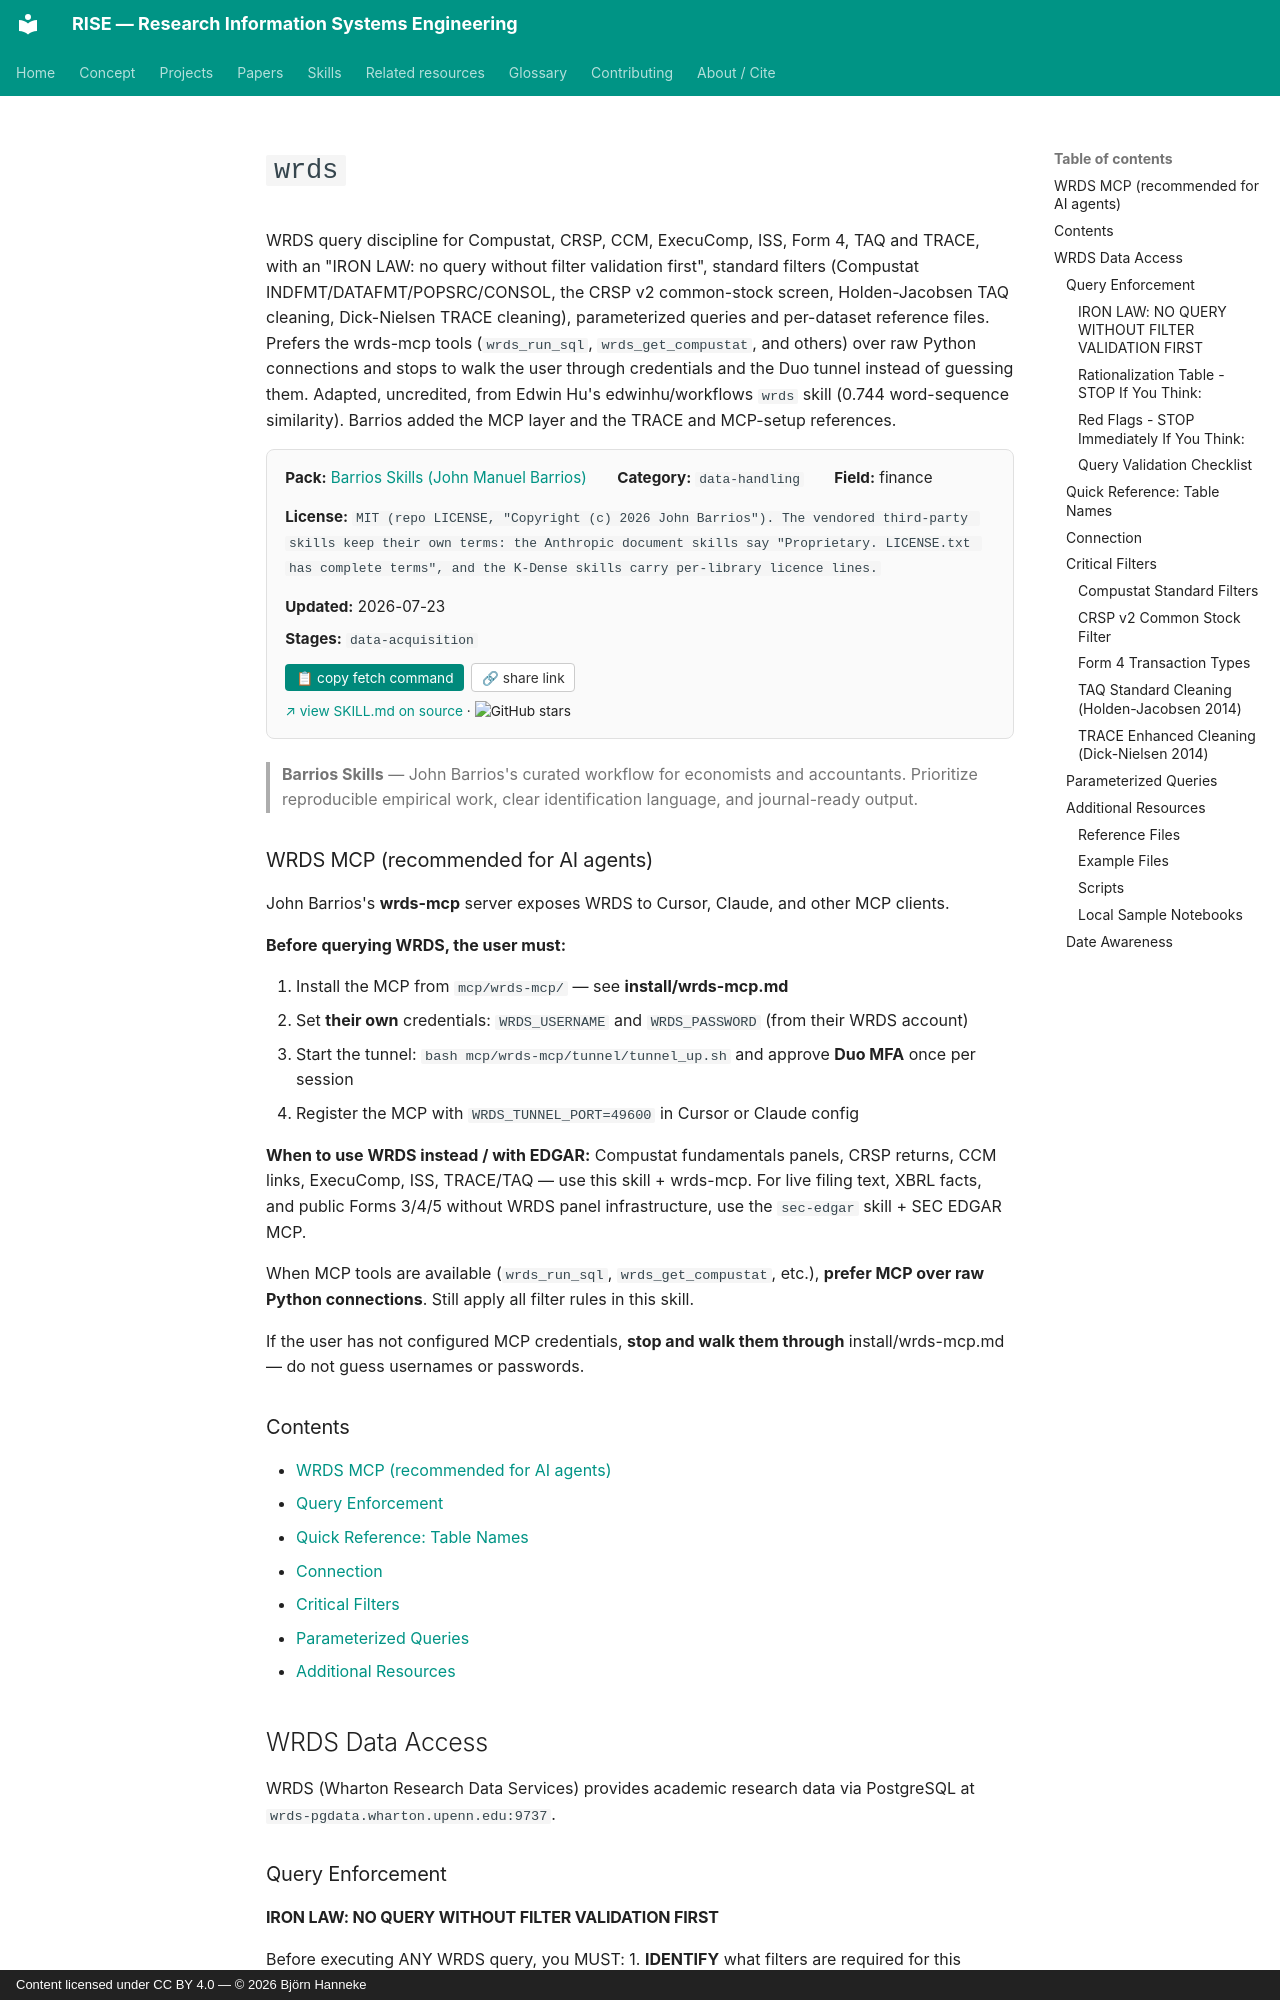

repository: bhanneke/RISE · page: skills/barrios-skills/wrds/index.html · generator: mkdocs · copyright: Content licensed under CC BY 4.0 — © 2026 Björn Hanneke

<!-- DO NOT EDIT — auto-copied from skills/barrios-skills/details/wrds.md -->

# `wrds`

WRDS query discipline for Compustat, CRSP, CCM, ExecuComp, ISS, Form 4, TAQ and TRACE, with an "IRON LAW: no query without filter validation first", standard filters (Compustat INDFMT/DATAFMT/POPSRC/CONSOL, the CRSP v2 common-stock screen, Holden-Jacobsen TAQ cleaning, Dick-Nielsen TRACE cleaning), parameterized queries and per-dataset reference files. Prefers the wrds-mcp tools (`wrds_run_sql`, `wrds_get_compustat`, and others) over raw Python connections and stops to walk the user through credentials and the Duo tunnel instead of guessing them. Adapted, uncredited, from Edwin Hu's edwinhu/workflows `wrds` skill (0.744 word-sequence similarity). Barrios added the MCP layer and the TRACE and MCP-setup references.

<div class="skill-card" style="background:#fafafa; border:1px solid #e0e0e0; border-radius:8px; padding:1em 1.2em; margin:1em 0 1.5em; font-size:0.95em;"><div style="display:flex; flex-wrap:wrap; gap:1em 2em; align-items:baseline;"><div><b>Pack:</b> <a href="../barrios-skills/">Barrios Skills (John Manuel Barrios)</a></div><div><b>Category:</b> <code>data-handling</code></div><div><b>Field:</b> finance</div><div><b>License:</b> <code>MIT (repo LICENSE, "Copyright (c) 2026 John Barrios"). The vendored third-party skills keep their own terms: the Anthropic document skills say "Proprietary. LICENSE.txt has complete terms", and the K-Dense skills carry per-library licence lines.</code></div><div><b>Updated:</b> 2026-07-23</div></div><div style="margin-top:0.5em;"><b>Stages:</b> <code>data-acquisition</code></div><div style="margin-top:0.8em;"><button onclick="navigator.clipboard.writeText(`gh api repos/Barrios88/barrios-skills/contents/skills/econometrics/wrds/SKILL.md --jq .content | base64 -d`); this.textContent=&apos;&#x2713; copied&apos;;" style="background:#00897b; color:white; border:none; padding:0.4em 0.8em; border-radius:4px; cursor:pointer; font-size:0.9em; margin-right:0.5em;">&#128203; copy fetch command</button><button onclick="navigator.clipboard.writeText(&apos;https://bhanneke.github.io/RISE/skills/barrios-skills/wrds/&apos;); this.textContent=&apos;&#x2713; copied&apos;;" style="background:#fff; color:#333; border:1px solid #ccc; padding:0.4em 0.7em; border-radius:4px; cursor:pointer; font-size:0.9em;">&#128279; share link</button></div><div style="margin-top:0.6em; font-size:0.9em;"><a href="https://github.com/Barrios88/barrios-skills/blob/main/skills/econometrics/wrds/SKILL.md" target="_blank" rel="noopener">&#8599; view SKILL.md on source</a> &middot; <img src="https://img.shields.io/github/stars/Barrios88/barrios-skills?style=flat" alt="GitHub stars" style="vertical-align:middle;"></div></div>

> **Barrios Skills** — John Barrios's curated workflow for economists and accountants. Prioritize reproducible empirical work, clear identification language, and journal-ready output.
